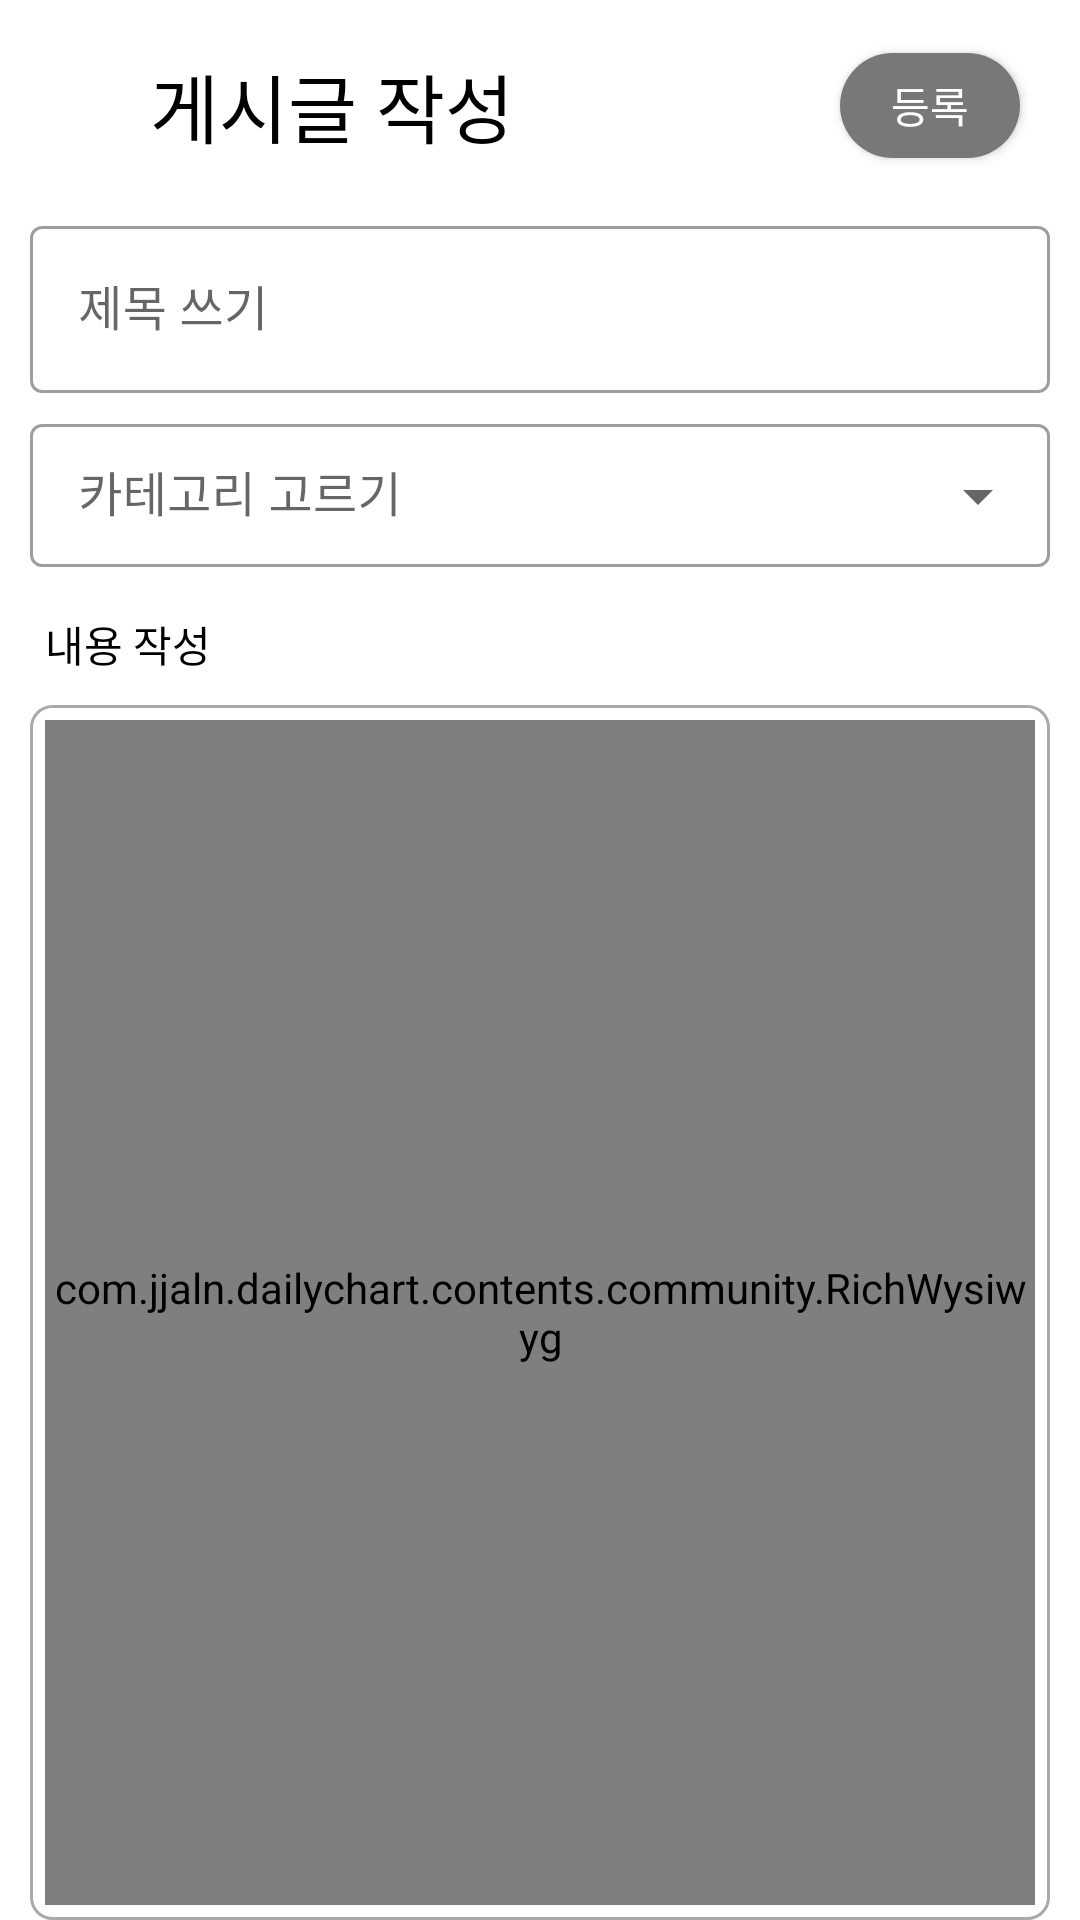

The Android layout XML behind this screen, and the referenced resources:
<!-- AndroidManifest.xml: application theme Theme.SE -->
<!-- res/layout/activity_community_write.xml -->
<?xml version="1.0" encoding="utf-8"?>
<LinearLayout xmlns:android="http://schemas.android.com/apk/res/android"
    xmlns:app="http://schemas.android.com/apk/res-auto"
    xmlns:tools="http://schemas.android.com/tools"
    android:layout_width="match_parent"
    android:layout_height="match_parent"
    android:orientation="vertical"
    tools:context=".contents.community.CommunityWriteActivity">

    <include layout="@layout/toolbar_write" />

    <com.google.android.material.textfield.TextInputLayout
        android:id="@+id/tv_input_title"
        style="@style/Widget.MaterialComponents.TextInputLayout.OutlinedBox"
        android:layout_width="match_parent"
        android:layout_height="wrap_content"
        android:layout_marginLeft="10dp"
        android:layout_marginRight="10dp"
        android:layout_marginBottom="5dp"
        android:hint="제목 쓰기">

        <com.google.android.material.textfield.TextInputEditText
            android:id="@+id/et_title"
            android:layout_width="match_parent"
            android:layout_height="wrap_content"
            android:lines="1"
            android:singleLine="true" />

    </com.google.android.material.textfield.TextInputLayout>

    <com.google.android.material.textfield.TextInputLayout
        style="@style/Widget.MaterialComponents.TextInputLayout.OutlinedBox.Dense.ExposedDropdownMenu"
        android:layout_width="match_parent"
        android:layout_height="wrap_content"
        android:layout_marginLeft="10dp"
        android:layout_marginRight="10dp"
        android:hint="카테고리 고르기">

        <AutoCompleteTextView
            android:id="@+id/autoCompleteText"
            android:layout_width="match_parent"
            android:layout_height="wrap_content"
            android:enabled="false"
            android:inputType="none" />
    </com.google.android.material.textfield.TextInputLayout>

    <TextView
        android:layout_width="wrap_content"
        android:layout_height="wrap_content"
        android:layout_marginTop="15dp"
        android:layout_marginHorizontal="15dp"
        android:text="내용 작성"
        android:textColor="?attr/textColor_1" />

    <FrameLayout
        android:layout_width="match_parent"
        android:layout_height="match_parent"
        android:layout_marginHorizontal="10dp"
        android:layout_marginTop="10dp"
        android:background="@drawable/corner_round"
        >

    <com.jjaln.dailychart.contents.community.RichWysiwyg
        android:id="@+id/richwysiwygeditor"
        android:layout_width="match_parent"
        android:layout_height="match_parent"
        android:layout_margin="5dp"/>
    </FrameLayout>

</LinearLayout>
<!-- res/layout/toolbar_write.xml (included above) -->
<?xml version="1.0" encoding="utf-8"?>
<androidx.appcompat.widget.Toolbar xmlns:android="http://schemas.android.com/apk/res/android"
    xmlns:app="http://schemas.android.com/apk/res-auto"
    xmlns:tools="http://schemas.android.com/tools"
    android:id="@+id/toolbar_serve"
    android:layout_width="match_parent"
    android:layout_height="70dp"
    app:contentInsetStart="0dp">

    <androidx.constraintlayout.widget.ConstraintLayout
        android:layout_width="match_parent"
        android:layout_height="match_parent">


        <ImageView
            android:id="@+id/iv_back"
            android:layout_width="wrap_content"
            android:layout_height="wrap_content"
            android:padding="20dp"
            app:layout_constraintBottom_toBottomOf="parent"
            app:layout_constraintStart_toStartOf="parent"
            app:layout_constraintTop_toTopOf="parent"
            app:srcCompat="@drawable/ic_back" />

        <TextView
            android:id="@+id/tv_toolbar_title"
            android:layout_width="wrap_content"
            android:layout_height="wrap_content"
            android:layout_marginLeft="10dp"
            android:text="게시글 작성"
            android:textSize="25dp"
            android:textColor="?attr/textColor_1"
            app:layout_constraintBottom_toBottomOf="parent"
            app:layout_constraintStart_toEndOf="@+id/iv_back"
            app:layout_constraintTop_toTopOf="parent" />

        <androidx.appcompat.widget.AppCompatButton
            android:id="@+id/btn_save_community"
            android:layout_width="60dp"
            android:layout_height="35dp"
            android:layout_marginRight="20dp"
            android:text="등록"
            android:textColor="@color/white"
            android:background="@drawable/btn_round2"
            app:layout_constraintBottom_toBottomOf="parent"
            app:layout_constraintEnd_toEndOf="parent"
            app:layout_constraintTop_toTopOf="parent" />

        <View android:layout_width="match_parent"
            android:layout_height="5dp"
            app:layout_constraintBottom_toBottomOf="parent"
            android:background="@drawable/toolbar_dropshadow"/>
    </androidx.constraintlayout.widget.ConstraintLayout>

</androidx.appcompat.widget.Toolbar>
<!-- resources referenced by this layout -->
<resources>
  <color name="white">#FFFFFFFF</color>
  <!-- drawable btn_round2 (drawable-v24) -->
  <?xml version="1.0" encoding="utf-8"?>
  <shape xmlns:android="http://schemas.android.com/apk/res/android">
      <corners  android:radius="50dp"/>
      <solid android:color="#787878"></solid>
  </shape>
  <!-- drawable corner_round (drawable-v24) -->
  <?xml version="1.0" encoding="utf-8"?>
  <shape
      xmlns:android="http://schemas.android.com/apk/res/android"
      android:shape="rectangle">
      <solid android:color="#00000000" />
      <stroke android:color="@color/grey" android:width="1dp" />
      <corners android:radius="7dp" />
  </shape>
  <style name="Theme.SE" parent="Theme.MaterialComponents.DayNight.NoActionBar">
          
          <item name="colorPrimary">@color/colorPrimary</item>
          <item name="colorPrimaryVariant">@color/colorPrimaryDark</item>
          <item name="colorOnPrimary">@color/white</item>
          
          <item name="colorSecondary">@color/colorPrimary</item>
          <item name="colorSecondaryVariant">@color/teal_700</item>
          <item name="colorOnSecondary">@color/black</item>
          
          <item name="android:statusBarColor" tools:targetApi="l">?attr/colorPrimaryVariant</item>
          
          <item name="colorPrimaryDark">@color/colorPrimaryDark</item>
          <item name="colorAccent">@color/colorAccent</item>
  
          <item name="textColor_1">@color/black</item>
          <item name="textColor_2">#ff222222</item>
          <item name="textColor_3">#ff666666</item>
  
          <item name="cardview">#ffffffff</item>
  
          <item name="navHeaderBackground">#EDEDED</item>
      </style>
  <color name="grey">#FFAAAAAA</color>
  <color name="colorPrimary">#3F51B5</color>
  <color name="colorPrimaryDark">#303F9F</color>
  <color name="teal_700">#FF018786</color>
  <color name="black">#FF000000</color>
  <color name="colorAccent">#3F51B5</color>
</resources>
